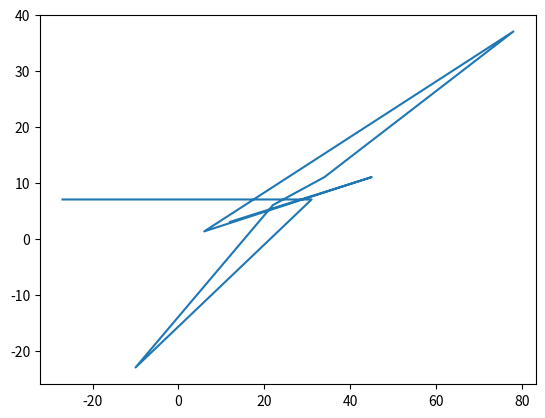

The matplotlib source for this figure:
#Ejercicio3
# Los arrays `u` y `v` representan dos series en funcion del tiempo `t`.
# Grafique las dos series de datos en una misma imagen 'serie.png'
# Calcule la covarianza entre `u` y `v` e imprima su valor.

import numpy as np
import matplotlib.pyplot as plt


t = np.array([0.,0.1,0.2,0.3,0.4,0.5,0.6, 0.8, 0.9])
u = np.array([12.,45.,6.,78.,34.,22.,-10.,31.,-27.])
v = np.array([3.,11.,1.3,37.,11.,6.,-23.,7.,7.])

#grafica

plt.plot(u,v)
plt.savefig('serie.png')
plt.show()

#covarianza

def covarianza(u,v):

    u_mean = np.mean(u)
    v_mean = np.mean(v)

    sumatoria = 0

    for i in range(0, len(u)):
        sumatoria += ((u[i] - u_mean) * (v[i] - v_mean))

    return sumatoria/(len(u)-1)